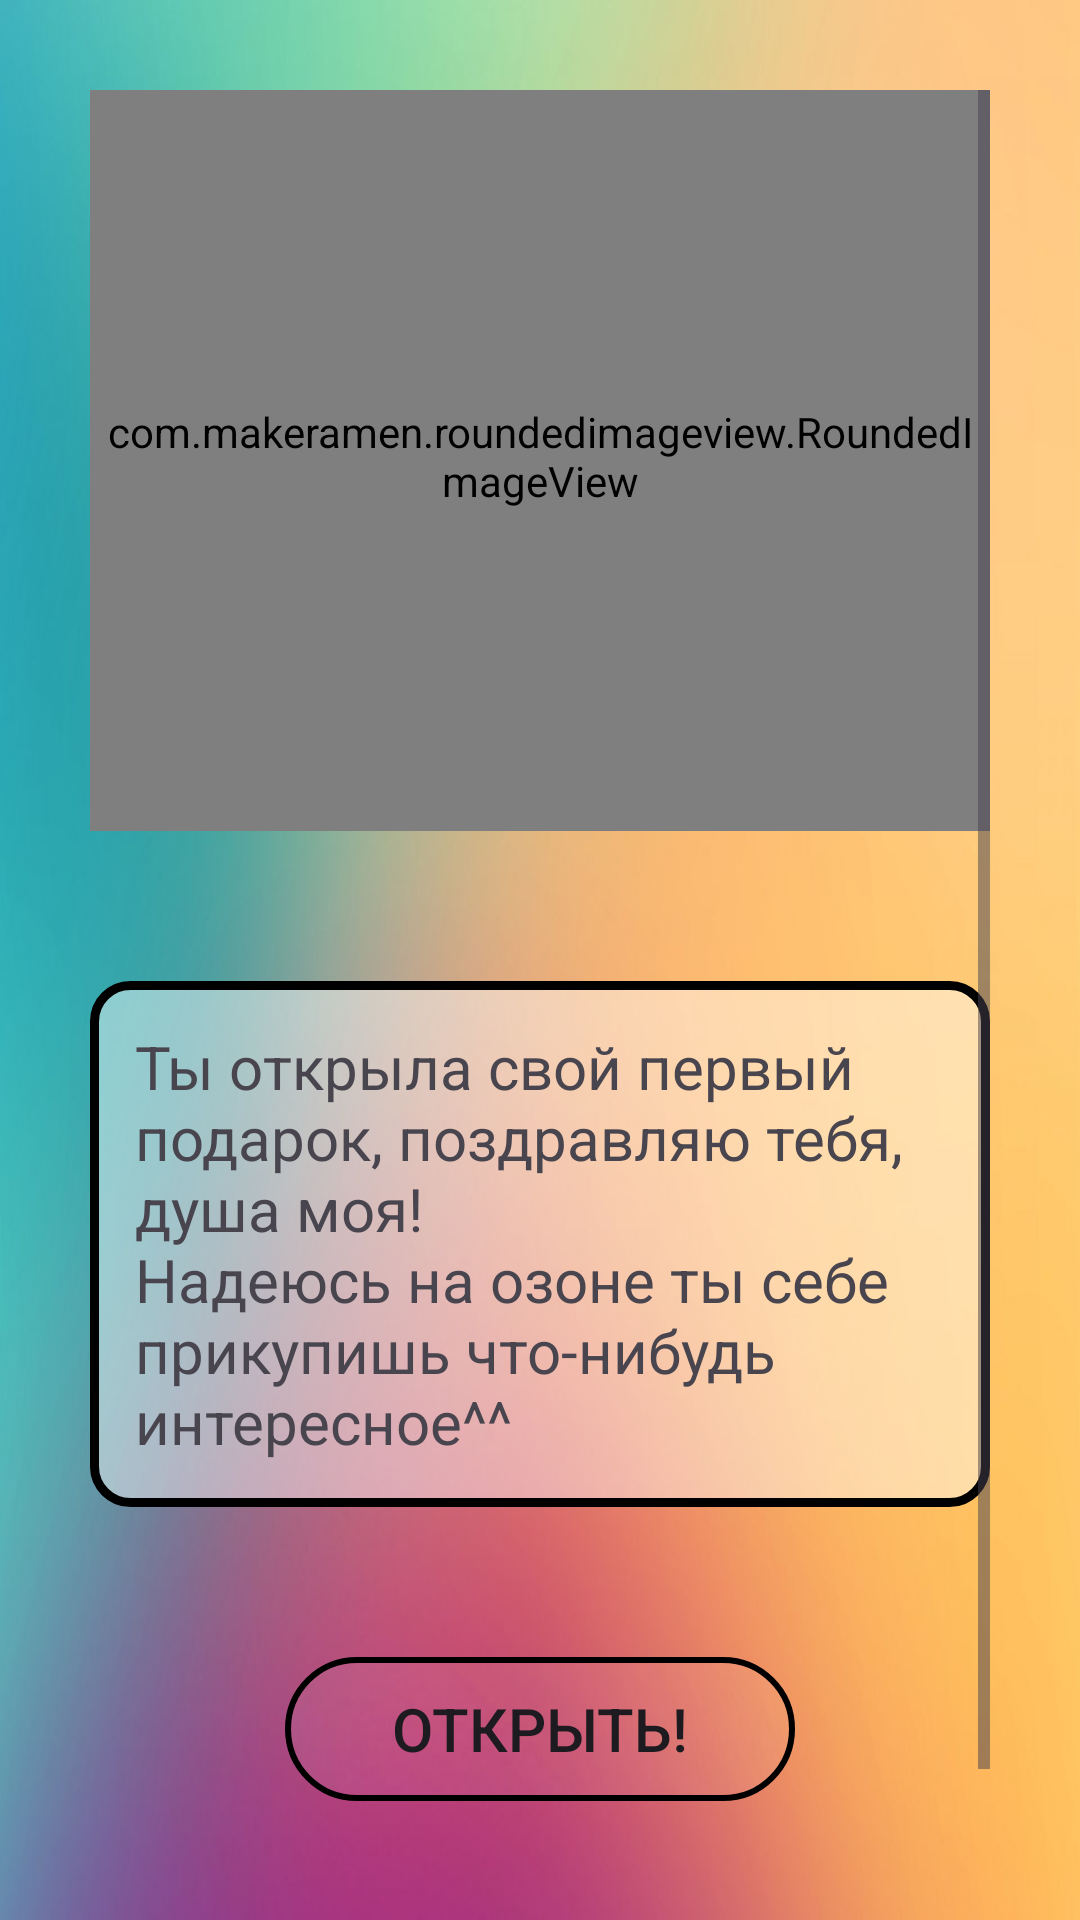

Reconstruct the res/layout file that produces this screen, plus the resources it refers to.
<!-- AndroidManifest.xml: application theme Theme.Present -->
<!-- res/layout/activity_get_present.xml -->
<?xml version="1.0" encoding="utf-8"?>
<ScrollView xmlns:android="http://schemas.android.com/apk/res/android"
    xmlns:app="http://schemas.android.com/apk/res-auto"
    xmlns:tools="http://schemas.android.com/tools"
    android:layout_width="match_parent"
    android:layout_height="match_parent"
    android:background="@drawable/backgroung"
    android:padding="30dp"
    tools:context=".activities.getPresentPack.GetPresentActivity">

    <androidx.constraintlayout.widget.ConstraintLayout
        android:layout_width="match_parent"
        android:layout_height="wrap_content"
        android:layout_gravity="center">

        <com.makeramen.roundedimageview.RoundedImageView
            android:id="@+id/certificate_image"
            android:layout_width="match_parent"
            android:layout_height="250dp"
            android:layout_marginTop="50dp"
            android:layout_marginBottom="50dp"
            app:layout_constraintBottom_toTopOf="@+id/congratulation"
            app:layout_constraintEnd_toEndOf="parent"
            app:layout_constraintStart_toStartOf="parent"
            app:layout_constraintTop_toTopOf="parent"
            app:riv_corner_radius="20dp" />

        <TextView
            android:id="@+id/congratulation"
            android:layout_width="wrap_content"
            android:layout_height="wrap_content"
            android:layout_marginBottom="50dp"
            android:background="@drawable/border"
            android:padding="15dp"
            android:text="@string/first_congratulation"
            android:textSize="20sp"
            app:layout_constraintBottom_toTopOf="@+id/open"
            app:layout_constraintEnd_toEndOf="parent"
            app:layout_constraintStart_toStartOf="parent" />

        <androidx.appcompat.widget.AppCompatButton
            android:id="@+id/open"
            android:layout_width="170dp"
            android:layout_height="wrap_content"
            android:layout_marginBottom="15dp"
            android:background="@drawable/button_style"
            android:text="@string/open_text"
            android:textSize="20sp"
            app:layout_constraintBottom_toTopOf="@+id/back"
            app:layout_constraintEnd_toEndOf="parent"
            app:layout_constraintStart_toStartOf="parent" />

        <androidx.appcompat.widget.AppCompatButton
            android:id="@+id/back"
            android:layout_width="170dp"
            android:layout_height="wrap_content"
            android:background="@drawable/button_style"
            android:text="@string/back"
            android:textSize="20sp"
            app:layout_constraintBottom_toBottomOf="parent"
            app:layout_constraintEnd_toEndOf="parent"
            app:layout_constraintStart_toStartOf="parent" />
    </androidx.constraintlayout.widget.ConstraintLayout>
</ScrollView>
<!-- resources referenced by this layout -->
<resources>
  <!-- drawable backgroung: jpg bitmap (drawable, 69616 bytes) -->
  <!-- drawable border (drawable) -->
  <shape xmlns:android="http://schemas.android.com/apk/res/android"
      android:shape="rectangle">
      <corners
          android:radius="12dp" />
      <stroke
          android:width="3dp"
          android:color="@color/black" />
      <solid
          android:color="@color/trans_white" />
  </shape>
  <!-- drawable button_style (drawable) -->
  <shape xmlns:android="http://schemas.android.com/apk/res/android"
      android:shape="rectangle">
      <corners
          android:radius="50dp" />
      <stroke
          android:width="2dp"
          android:color="@color/black" />
      <solid
          android:color="#0fffffff" />
  </shape>
  <string name="back">Вернуться</string>
  <string name="first_congratulation">Ты открыла свой первый подарок, поздравляю тебя, душа моя!\nНадеюсь на озоне ты себе прикупишь что-нибудь интересное^^</string>
  <string name="open_text">Открыть!</string>
  <style name="Theme.Present" parent="Base.Theme.Present">
          <item name="android:windowTranslucentStatus">true</item>
          <item name="android:windowTranslucentNavigation">true</item>
      </style>
  <color name="black">#FF000000</color>
  <color name="trans_white">#70ffffff</color>
  <style name="Base.Theme.Present" parent="Theme.Material3.DayNight.NoActionBar">
          
          
      </style>
</resources>
